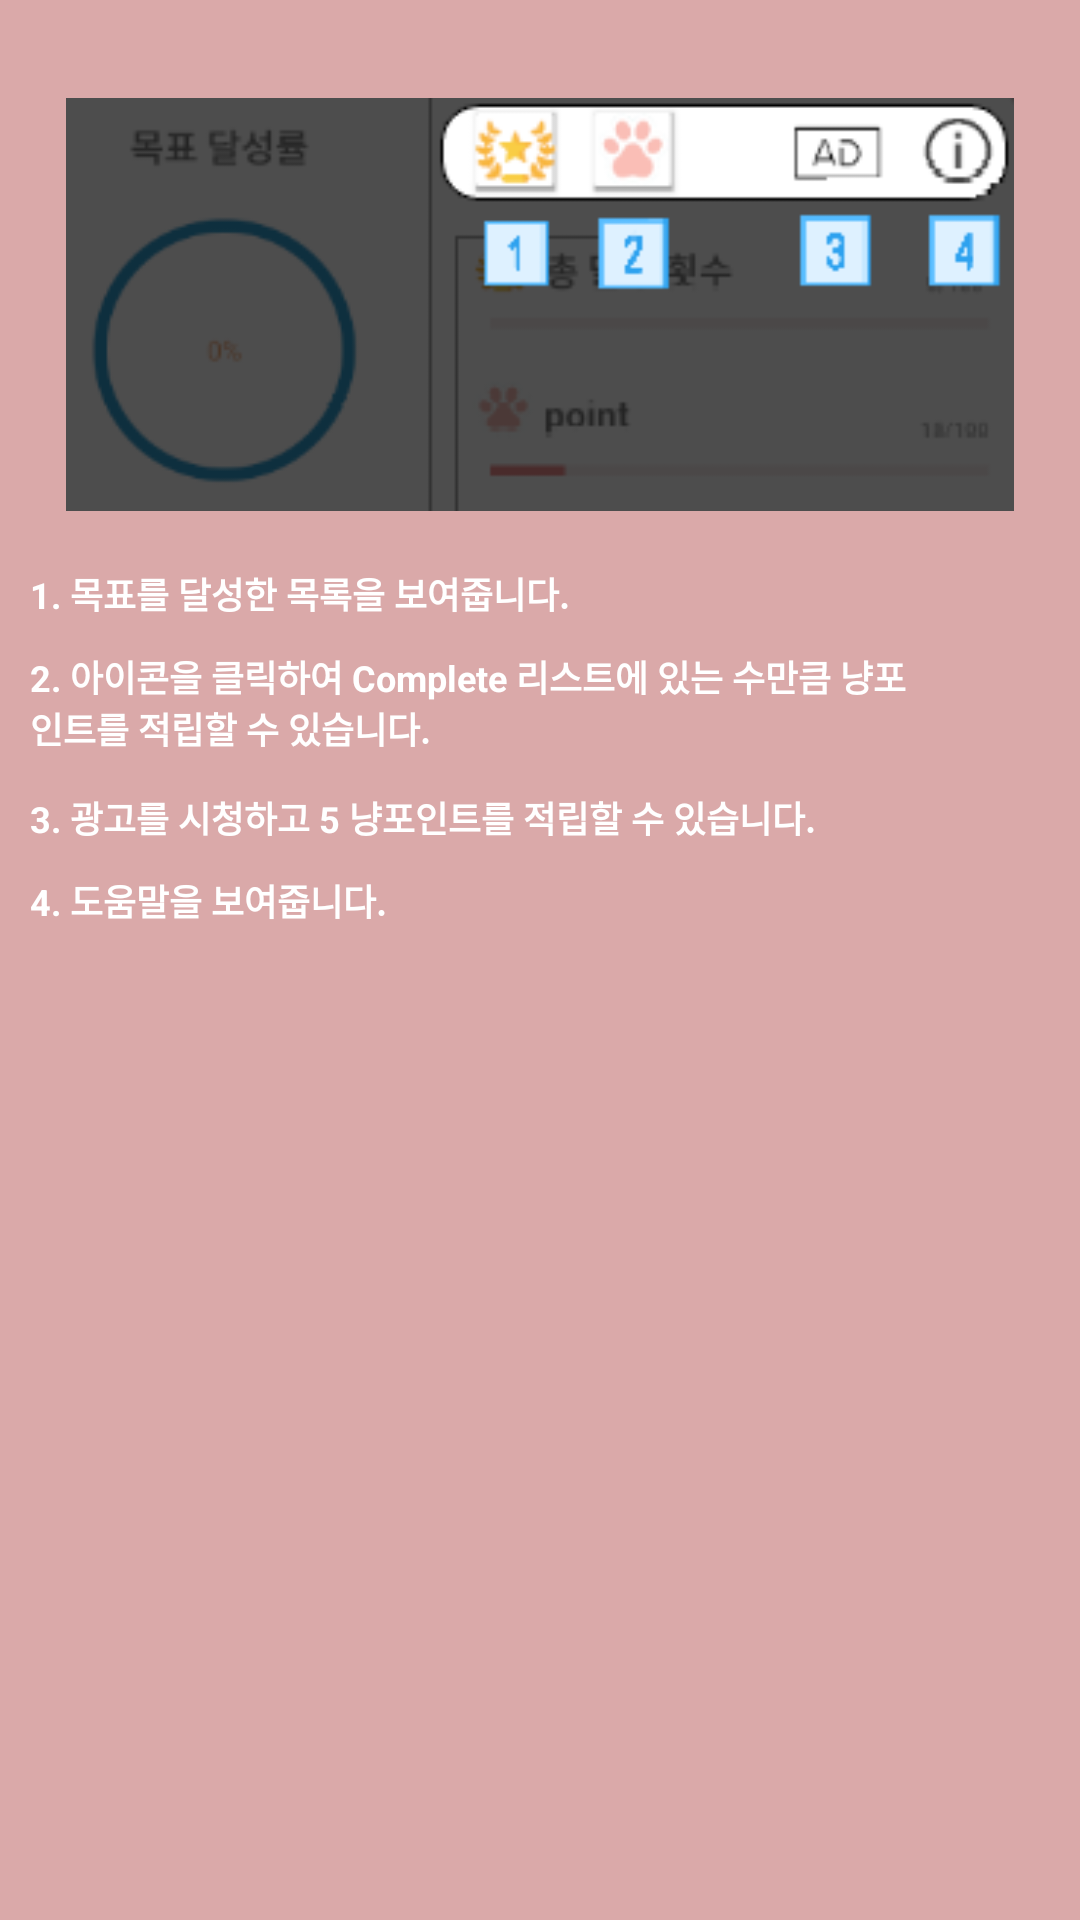

Here is an Android app screen rendered from its layout file. Give the layout XML and the strings, colors and styles it references.
<!-- AndroidManifest.xml: application theme AppTheme -->
<!-- res/layout/fragment_info4.xml -->
<?xml version="1.0" encoding="utf-8"?>
<androidx.constraintlayout.widget.ConstraintLayout xmlns:android="http://schemas.android.com/apk/res/android"
    xmlns:app="http://schemas.android.com/apk/res-auto"
    xmlns:tools="http://schemas.android.com/tools"
    android:layout_width="320dp"
    android:layout_height="440dp">


    <androidx.constraintlayout.widget.ConstraintLayout
        android:id="@+id/informationLayout4"
        android:layout_width="match_parent"
        android:layout_height="match_parent"
        android:background="#DAA9A9"
        app:layout_constraintBottom_toBottomOf="parent"
        app:layout_constraintEnd_toEndOf="parent"
        app:layout_constraintStart_toStartOf="parent"
        app:layout_constraintTop_toTopOf="parent">


        <ImageView
            android:id="@+id/imageView7"
            android:layout_width="316dp"
            android:layout_height="155dp"
            android:layout_marginTop="24dp"
            app:layout_constraintEnd_toEndOf="parent"
            app:layout_constraintStart_toStartOf="parent"
            app:layout_constraintTop_toTopOf="parent"
            app:srcCompat="@drawable/description2" />

        <TextView
            android:id="@+id/textView16"
            android:layout_width="wrap_content"
            android:layout_height="wrap_content"
            android:layout_marginStart="10dp"
            android:layout_marginTop="10dp"
            android:text="1. 목표를 달성한 목록을 보여줍니다."
            android:textColor="@color/colorWhite"
            android:textSize="12sp"
            android:textStyle="bold"
            app:layout_constraintEnd_toEndOf="parent"
            app:layout_constraintHorizontal_bias="0.0"
            app:layout_constraintStart_toStartOf="parent"
            app:layout_constraintTop_toBottomOf="@+id/imageView7" />

        <TextView
            android:id="@+id/textView17"
            android:layout_width="302dp"
            android:layout_height="39dp"
            android:layout_marginStart="10dp"
            android:layout_marginTop="10dp"
            android:text="2. 아이콘을 클릭하여 Complete 리스트에 있는 수만큼 냥포인트를 적립할 수 있습니다."
            android:textColor="@color/colorWhite"
            android:textSize="12sp"
            android:textStyle="bold"
            app:layout_constraintEnd_toEndOf="parent"
            app:layout_constraintHorizontal_bias="0.0"
            app:layout_constraintStart_toStartOf="parent"
            app:layout_constraintTop_toBottomOf="@+id/textView16" />

        <TextView
            android:id="@+id/textView18"
            android:layout_width="wrap_content"
            android:layout_height="wrap_content"
            android:layout_marginStart="10dp"
            android:layout_marginTop="8dp"
            android:text="3. 광고를 시청하고 5 냥포인트를 적립할 수 있습니다."
            android:textColor="@color/colorWhite"
            android:textSize="12sp"
            android:textStyle="bold"
            app:layout_constraintEnd_toEndOf="parent"
            app:layout_constraintHorizontal_bias="0.0"
            app:layout_constraintStart_toStartOf="parent"
            app:layout_constraintTop_toBottomOf="@+id/textView17" />

        <TextView
            android:id="@+id/textView19"
            android:layout_width="wrap_content"
            android:layout_height="wrap_content"
            android:layout_marginStart="10dp"
            android:layout_marginTop="10dp"
            android:text="4. 도움말을 보여줍니다."
            android:textColor="@color/colorWhite"
            android:textSize="12sp"
            android:textStyle="bold"
            app:layout_constraintEnd_toEndOf="parent"
            app:layout_constraintHorizontal_bias="0.0"
            app:layout_constraintStart_toStartOf="parent"
            app:layout_constraintTop_toBottomOf="@+id/textView18" />

    </androidx.constraintlayout.widget.ConstraintLayout>
</androidx.constraintlayout.widget.ConstraintLayout>
<!-- resources referenced by this layout -->
<resources>
  <color name="colorWhite">#ffffffff</color>
  <!-- drawable description2: png bitmap (drawable, 11988 bytes) -->
  <style name="AppTheme" parent="Theme.AppCompat.Light.DarkActionBar">
          
          <item name="colorPrimary">@color/colorPrimary</item>
          <item name="colorPrimaryDark">@color/colorPrimaryDark</item>
          <item name="colorAccent">@color/colorAccent</item>
          <item name="android:windowLightStatusBar">false</item>
  
          
          <item name="android:textViewStyle">@style/defaultTextViewFontStyle</item>
          <item name="android:buttonStyle">@style/defaultButtonFontStyle</item>
          <item name="android:editTextStyle">@style/defaultEditTextFontStyle</item>
          <item name="android:radioButtonStyle">@style/defaultRadioButtonFontStyle</item>
          <item name="android:checkboxStyle">@style/defaultCheckBoxFontStyle</item>
  
  
  
      </style>
  <color name="colorPrimary">#6200EE</color>
  <color name="colorPrimaryDark">#3700B3</color>
  <color name="colorAccent">#03DAC5</color>
  <style name="defaultTextViewFontStyle" parent="@android:style/Widget.DeviceDefault.TextView">
          <item name="android:fontFamily">@font/nanumsquarer</item>
      </style>
  <style name="defaultButtonFontStyle" parent="@android:style/Widget.DeviceDefault.Button.Borderless">
          <item name="android:fontFamily">@font/nanumsquarer</item>
      </style>
  <style name="defaultEditTextFontStyle" parent="@android:style/Widget.DeviceDefault.EditText">
          <item name="android:fontFamily">@font/nanumsquarer</item>
      </style>
  <style name="defaultRadioButtonFontStyle" parent="@android:style/Widget.DeviceDefault.CompoundButton.RadioButton">
          <item name="android:fontFamily">@font/nanumsquarer</item>
      </style>
  <style name="defaultCheckBoxFontStyle" parent="@android:style/Widget.DeviceDefault.CompoundButton.CheckBox">
          <item name="android:fontFamily">@font/nanumsquarer</item>
      </style>
</resources>
